Run: headless pygame with SDL's dummy video driver; simulated clock (each Clock.tick advances the game by its frame time, no real sleeping); random seed 0; keys injected as events and as key.get_pressed() state; mouse plan: one left click at the window centre at the start of phase 2, then a move to the lower-right quarter at the start of phase 3.
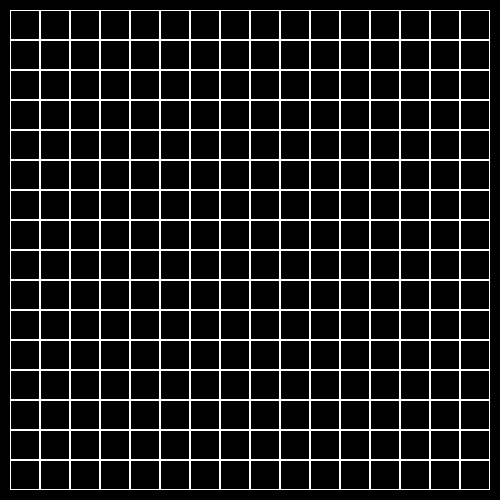
Frame 1 of 4 · flips 1–60 · no input
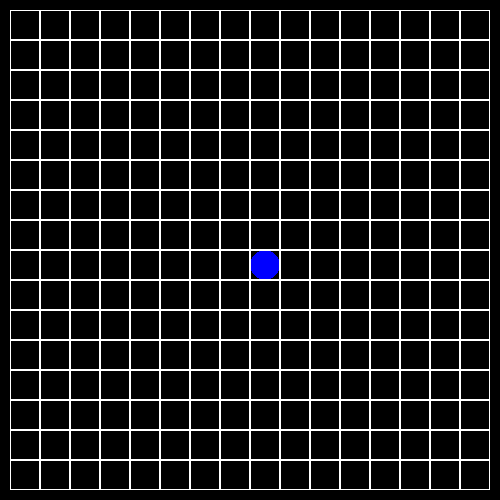
Frame 2 of 4 · flips 61–180 · clicked the window centre · tapped SPACE, RETURN · held RIGHT (→), D
Frame 3 of 4 · flips 181–300 · moved the mouse to the lower-right quarter · held DOWN (↓), S · screen unchanged from frame 2, image omitted
Frame 4 of 4 · flips 301–420 · held LEFT (←), A, UP (↑), W · screen unchanged from frame 3, image omitted

The pygame program that drew these frames:

import pygame
import copy
import random


class Board:
    def __init__(self, width, height):
        self.width = width
        self.height = height
        self.board = [[0] * width for _ in range(height)]
        self.left = 10
        self.top = 10
        self.cell_size = 30

    def set_view(self, left, top, cell_size):
        self.left = left
        self.top = top
        self.cell_size = cell_size

    def render(self, screen):
        for i in range(self.width):
            for j in range(self.height):
                rect = pygame.rect.Rect(self.left + i * self.cell_size, self.top + j * self.cell_size,
                        self.cell_size, self.cell_size)
                if self.board[j][i] == -1:
                    pygame.draw.rect(screen, (0, 255, 0), rect)
                if self.board[j][i] == 1:
                    pygame.draw.circle(screen, (0, 0, 255), rect.center, self.cell_size // 2)
                if self.board[j][i] == 2:
                    pygame.draw.circle(screen, (255, 0, 0), rect.center, self.cell_size // 2)
                pygame.draw.rect(screen, 'white', rect, 1)

    def get_click(self, mouse_pos):
        cell = self.get_cell(mouse_pos)
        self.on_click(cell)

    def get_cell(self, mouse_pos):
        x = (mouse_pos[0] - self.left) // self.cell_size
        y = (mouse_pos[1] - self.left) // self.cell_size
        if x < 0 or y < 0:
            return None
        if x >= self.width or y >= self.height:
            return None
        return x, y

    def on_click(self, cell_coords):
        pass


class Lines(Board):
    def __init__(self, width, height):
        super().__init__(width, height)

    def on_click(self, cell_coords):
        if cell_coords is None:
            return
        x, y = cell_coords

        if self.board[y][x] == 0:
            red_circle_coords = self.get_red_circle_coords()
            if red_circle_coords is None:
                self.board[y][x] = 1
            else:
                self.move_red_circle(*red_circle_coords, x, y)
        elif self.board[y][x] == 1:
            self.board[y][x] = 2
        elif self.board[y][x] == 2:
            self.board[y][x] = 1

    def get_red_circle_coords(self):
        for i in range(self.width):
            for j in range(self.height):
                if self.board[j][i] == 2:
                    return i, j
        return None

    def move_red_circle(self, x1, y1, x2, y2):
        if self.has_path(x1, y1, x2, y2):
            self.board[y1][x1] = 0
            self.board[y2][x2] = 2

    def has_path(self, x1, y1, x2, y2):
        board = copy.deepcopy(self.board)
        for i in range(self.width):
            for j in range(self.height):
                if board[j][i] == 1:
                    board[j][i] = -1
                else:
                    board[j][i] = 0
        board = self.wave(board, x1, y1, 1, x2, y2)
        return board[y2][x2] > 0

    def wave(self, board, x1, y1, current, x2, y2):
        board[y1][x1] = current
        if board[y2][x2] > 0:
            return board
        if x1 - 1 >= 0:
            if board[y1][x1 - 1] == 0:
                self.wave(board, x1 - 1, y1, current + 1, x2, y2)
        if x1 + 1 < self.width:
            if board[y1][x1 + 1] == 0:
                self.wave(board, x1 + 1, y1, current + 1, x2, y2)
        if y1 - 1 >= 0:
            if board[y1 - 1][x1] == 0:
                self.wave(board, x1, y1 - 1, current + 1, x2, y2)
        if y1 + 1 < self.height:
            if board[y1 + 1][x1] == 0:
                self.wave(board, x1, y1 + 1, current + 1, x2, y2)
        return board


def draw():
    screen.fill('black')
    board.render(screen)


def update(delta):
    pass


board = Lines(16, 16)

pygame.init()
size = (board.width * board.cell_size + board.left * 2,
        board.height * board.cell_size + board.top * 2)
screen = pygame.display.set_mode(size)

running = True
clock = pygame.time.Clock()

while running:
    for event in pygame.event.get():
        if event.type == pygame.QUIT:
            running = False
        if event.type == pygame.MOUSEBUTTONDOWN:
            if event.button == pygame.BUTTON_LEFT:
                board.get_click(event.pos)

    delta = clock.tick() / 1000
    update(delta)

    draw()
    pygame.display.flip()
